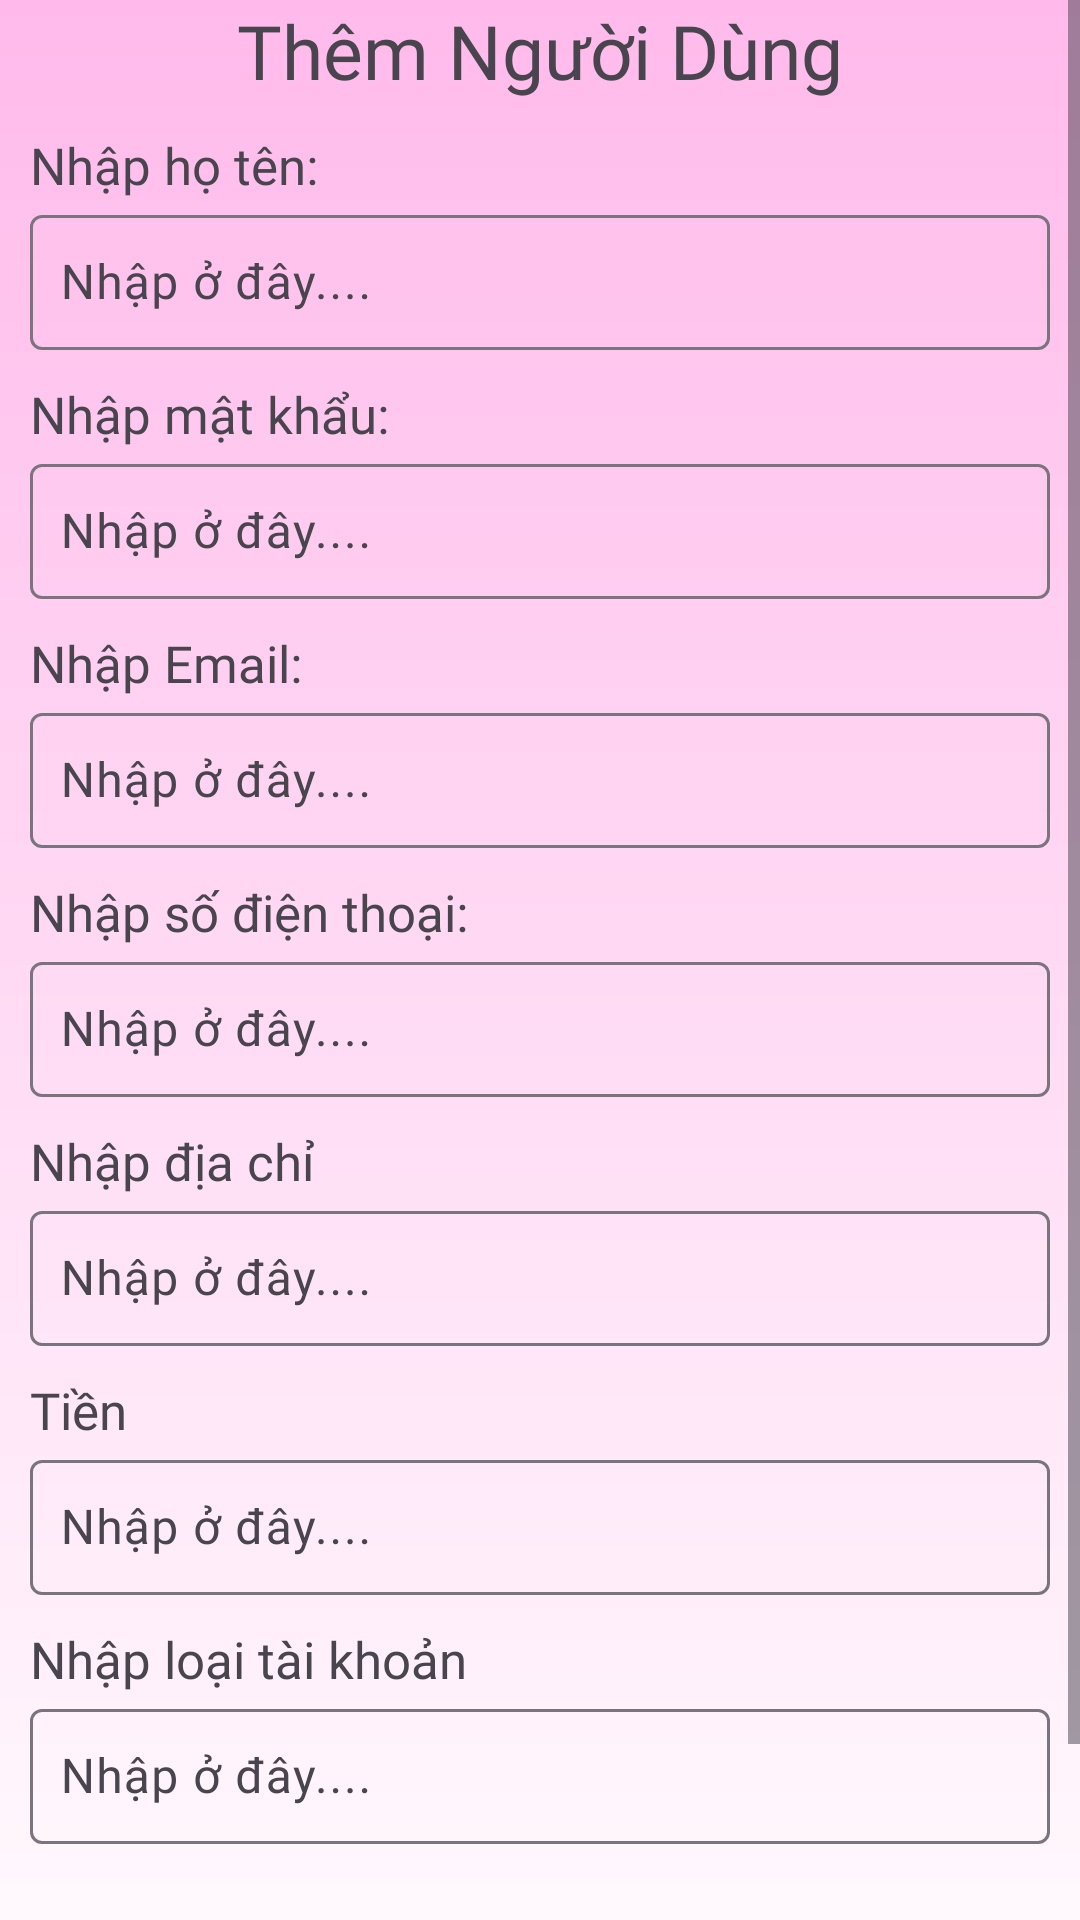

Here is an Android app screen rendered from its layout file. Give the layout XML and the strings, colors and styles it references.
<!-- AndroidManifest.xml: application theme Theme.TechWorld -->
<!-- res/layout/fragment_frg_add_nguoi_dung.xml -->
<?xml version="1.0" encoding="utf-8"?>
<ScrollView xmlns:android="http://schemas.android.com/apk/res/android"
    xmlns:tools="http://schemas.android.com/tools"
    android:layout_width="match_parent"
    android:layout_height="match_parent"
    tools:context=".fragment.frgAddNguoiDung">

    <LinearLayout
        android:layout_width="match_parent"
        android:orientation="vertical"
        android:layout_height="match_parent"
        android:background="@drawable/background"

        >
        <TextView
            android:layout_width="match_parent"
            android:layout_height="wrap_content"
            android:fontFamily="@font/baloothambi2bold"
            android:gravity="center"
            android:text="Thêm Người Dùng"
            android:textColor="@color/mau_chu"
            android:textSize="25sp" />

        <TextView
            android:layout_marginLeft="10sp"
            android:layout_width="match_parent"
            android:layout_height="wrap_content"
            android:layout_marginTop="10sp"
            android:fontFamily="@font/baloothambi2semibold"
            android:text="Nhập họ tên: "
            android:textColor="@color/mau_chu"
            android:textSize="17sp"
            />
        <com.google.android.material.textfield.TextInputLayout
            android:layout_marginHorizontal="10sp"
            android:id="@+id/in_ho_ten"
            android:layout_width="match_parent"
            android:layout_height="wrap_content">

            <com.google.android.material.textfield.TextInputEditText
                android:id="@+id/edt_ho_ten"
                android:layout_width="match_parent"
                android:layout_height="45sp"
                android:layout_marginTop="5sp"
                android:background="@drawable/vien_input_doan"
                android:fontFamily="@font/baloothambi2semibold"
                android:hint="Nhập ở đây...."
                android:padding="10sp" />
        </com.google.android.material.textfield.TextInputLayout>
        <TextView
            android:layout_marginLeft="10sp"
            android:layout_width="match_parent"
            android:layout_height="wrap_content"
            android:layout_marginTop="10sp"
            android:fontFamily="@font/baloothambi2semibold"
            android:text="Nhập mật khẩu: "
            android:textColor="@color/mau_chu"
            android:textSize="17sp"
            />
        <com.google.android.material.textfield.TextInputLayout
            android:layout_marginHorizontal="10sp"
            android:id="@+id/in_mat_khau"
            android:layout_width="match_parent"
            android:layout_height="wrap_content">

            <com.google.android.material.textfield.TextInputEditText
                android:id="@+id/edt_mat_khau"
                android:layout_width="match_parent"
                android:layout_height="45sp"
                android:layout_marginTop="5sp"
                android:background="@drawable/vien_input_doan"
                android:fontFamily="@font/baloothambi2semibold"
                android:hint="Nhập ở đây...."
                android:padding="10sp" />
        </com.google.android.material.textfield.TextInputLayout>


        <TextView
            android:layout_marginLeft="10sp"
            android:layout_width="match_parent"
            android:layout_height="wrap_content"
            android:layout_marginTop="10sp"
            android:fontFamily="@font/baloothambi2semibold"
            android:text="Nhập Email: "
            android:textColor="@color/mau_chu"
            android:textSize="17sp"
            />
        <com.google.android.material.textfield.TextInputLayout
            android:layout_marginHorizontal="10sp"
            android:id="@+id/in_email"
            android:layout_width="match_parent"
            android:layout_height="wrap_content">

            <com.google.android.material.textfield.TextInputEditText
                android:id="@+id/edt_email"
                android:layout_width="match_parent"
                android:layout_height="45sp"
                android:layout_marginTop="5sp"
                android:background="@drawable/vien_input_doan"
                android:fontFamily="@font/baloothambi2semibold"
                android:hint="Nhập ở đây...."
                android:padding="10sp" />
        </com.google.android.material.textfield.TextInputLayout>
        <TextView
            android:layout_marginLeft="10sp"
            android:layout_width="match_parent"
            android:layout_height="wrap_content"
            android:layout_marginTop="10sp"
            android:fontFamily="@font/baloothambi2semibold"
            android:text="Nhập số điện thoại: "
            android:textColor="@color/mau_chu"
            android:textSize="17sp"
            />
        <com.google.android.material.textfield.TextInputLayout
            android:layout_marginHorizontal="10sp"
            android:id="@+id/in_so_dien_thoai"
            android:layout_width="match_parent"
            android:layout_height="wrap_content">

            <com.google.android.material.textfield.TextInputEditText
                android:id="@+id/edt_so_dien_thoai"
                android:layout_width="match_parent"
                android:layout_height="45sp"
                android:layout_marginTop="5sp"
                android:background="@drawable/vien_input_doan"
                android:fontFamily="@font/baloothambi2semibold"
                android:hint="Nhập ở đây...."
                android:padding="10sp" />
        </com.google.android.material.textfield.TextInputLayout>
        <TextView
            android:layout_marginLeft="10sp"
            android:layout_width="match_parent"
            android:layout_height="wrap_content"
            android:layout_marginTop="10sp"
            android:fontFamily="@font/baloothambi2semibold"
            android:text="Nhập địa chỉ "
            android:textColor="@color/mau_chu"
            android:textSize="17sp"
            />
        <com.google.android.material.textfield.TextInputLayout
            android:layout_marginHorizontal="10sp"
            android:id="@+id/in_dia_chi"
            android:layout_width="match_parent"
            android:layout_height="wrap_content">

            <com.google.android.material.textfield.TextInputEditText
                android:id="@+id/edt_dia_chi"
                android:layout_width="match_parent"
                android:layout_height="45sp"
                android:layout_marginTop="5sp"
                android:background="@drawable/vien_input_doan"
                android:fontFamily="@font/baloothambi2semibold"
                android:hint="Nhập ở đây...."
                android:padding="10sp" />
        </com.google.android.material.textfield.TextInputLayout>
        <TextView
            android:layout_marginLeft="10sp"
            android:layout_width="match_parent"
            android:layout_height="wrap_content"
            android:layout_marginTop="10sp"
            android:fontFamily="@font/baloothambi2semibold"
            android:text="Tiền "
            android:textColor="@color/mau_chu"
            android:textSize="17sp"
            />
        <com.google.android.material.textfield.TextInputLayout
            android:layout_marginHorizontal="10sp"
            android:id="@+id/in_tien"
            android:layout_width="match_parent"
            android:layout_height="wrap_content">

            <com.google.android.material.textfield.TextInputEditText
                android:id="@+id/edt_Tien"
                android:layout_width="match_parent"
                android:layout_height="45sp"
                android:layout_marginTop="5sp"
                android:background="@drawable/vien_input_doan"
                android:fontFamily="@font/baloothambi2semibold"
                android:hint="Nhập ở đây...."
                android:padding="10sp" />
        </com.google.android.material.textfield.TextInputLayout>
        <TextView
            android:layout_marginLeft="10sp"
            android:layout_width="match_parent"
            android:layout_height="wrap_content"
            android:layout_marginTop="10sp"
            android:fontFamily="@font/baloothambi2semibold"
            android:text="Nhập loại tài khoản"
            android:textColor="@color/mau_chu"
            android:textSize="17sp"
            />
        <com.google.android.material.textfield.TextInputLayout
            android:layout_marginHorizontal="10sp"
            android:id="@+id/in_LoaiTaiKhoan"
            android:layout_width="match_parent"
            android:layout_height="wrap_content">

            <com.google.android.material.textfield.TextInputEditText
                android:id="@+id/edt_LoaiTaiKhoan"
                android:layout_width="match_parent"
                android:layout_height="45sp"
                android:layout_marginTop="5sp"
                android:background="@drawable/vien_input_doan"
                android:fontFamily="@font/baloothambi2semibold"
                android:hint="Nhập ở đây...."
                android:padding="10sp" />
        </com.google.android.material.textfield.TextInputLayout>
        <LinearLayout
            android:layout_width="match_parent"
            android:layout_height="60sp"
            android:layout_marginTop="30sp"
            android:layout_marginHorizontal="10sp"
            android:layout_below="@+id/txtBancochanchanmuonxoa"
            android:orientation="horizontal">

            <androidx.appcompat.widget.AppCompatButton
                android:id="@+id/btn_out_Them_NguoiDung"
                android:layout_width="0sp"
                android:layout_height="match_parent"
                android:layout_weight="1"
                android:layout_margin="10sp"
                android:background="@drawable/khung_button"
                android:text="Hủy"
                android:layout_marginRight="10sp"
                android:textColor="#de0b0b" />

            <androidx.appcompat.widget.AppCompatButton
                android:id="@+id/btn_confilm_Them_NguoiDung"
                android:layout_width="0sp"
                android:layout_height="match_parent"
                android:layout_weight="1"
                android:layout_margin="10sp"
                android:background="@drawable/khung_button"
                android:text="Thêm"
                android:layout_marginLeft="10sp"
                android:textColor="#4696EB" />
        </LinearLayout>
    </LinearLayout>

</ScrollView>
<!-- resources referenced by this layout -->
<resources>
  <!-- drawable background (drawable) -->
  <?xml version="1.0" encoding="utf-8"?>
  <shape xmlns:android="http://schemas.android.com/apk/res/android">
      <gradient android:type="linear"
          android:angle="100"
          android:startColor="#FFBAEB"
          android:endColor="#FFFFFF"/>
  </shape>
  <!-- drawable khung_button (drawable) -->
  <?xml version="1.0" encoding="utf-8"?>
  <shape xmlns:android="http://schemas.android.com/apk/res/android">
      <corners android:radius="30sp"/>
      <stroke
          android:width="30dp"
          android:color="@color/vang_nhat" />
      <solid android:color="@color/vang_nhat" />
  </shape>
  <style name="Theme.TechWorld" parent="Base.Theme.TechWorld" />
  <style name="Base.Theme.TechWorld" parent="Theme.Material3.DayNight.NoActionBar">
          
          
      </style>
</resources>
